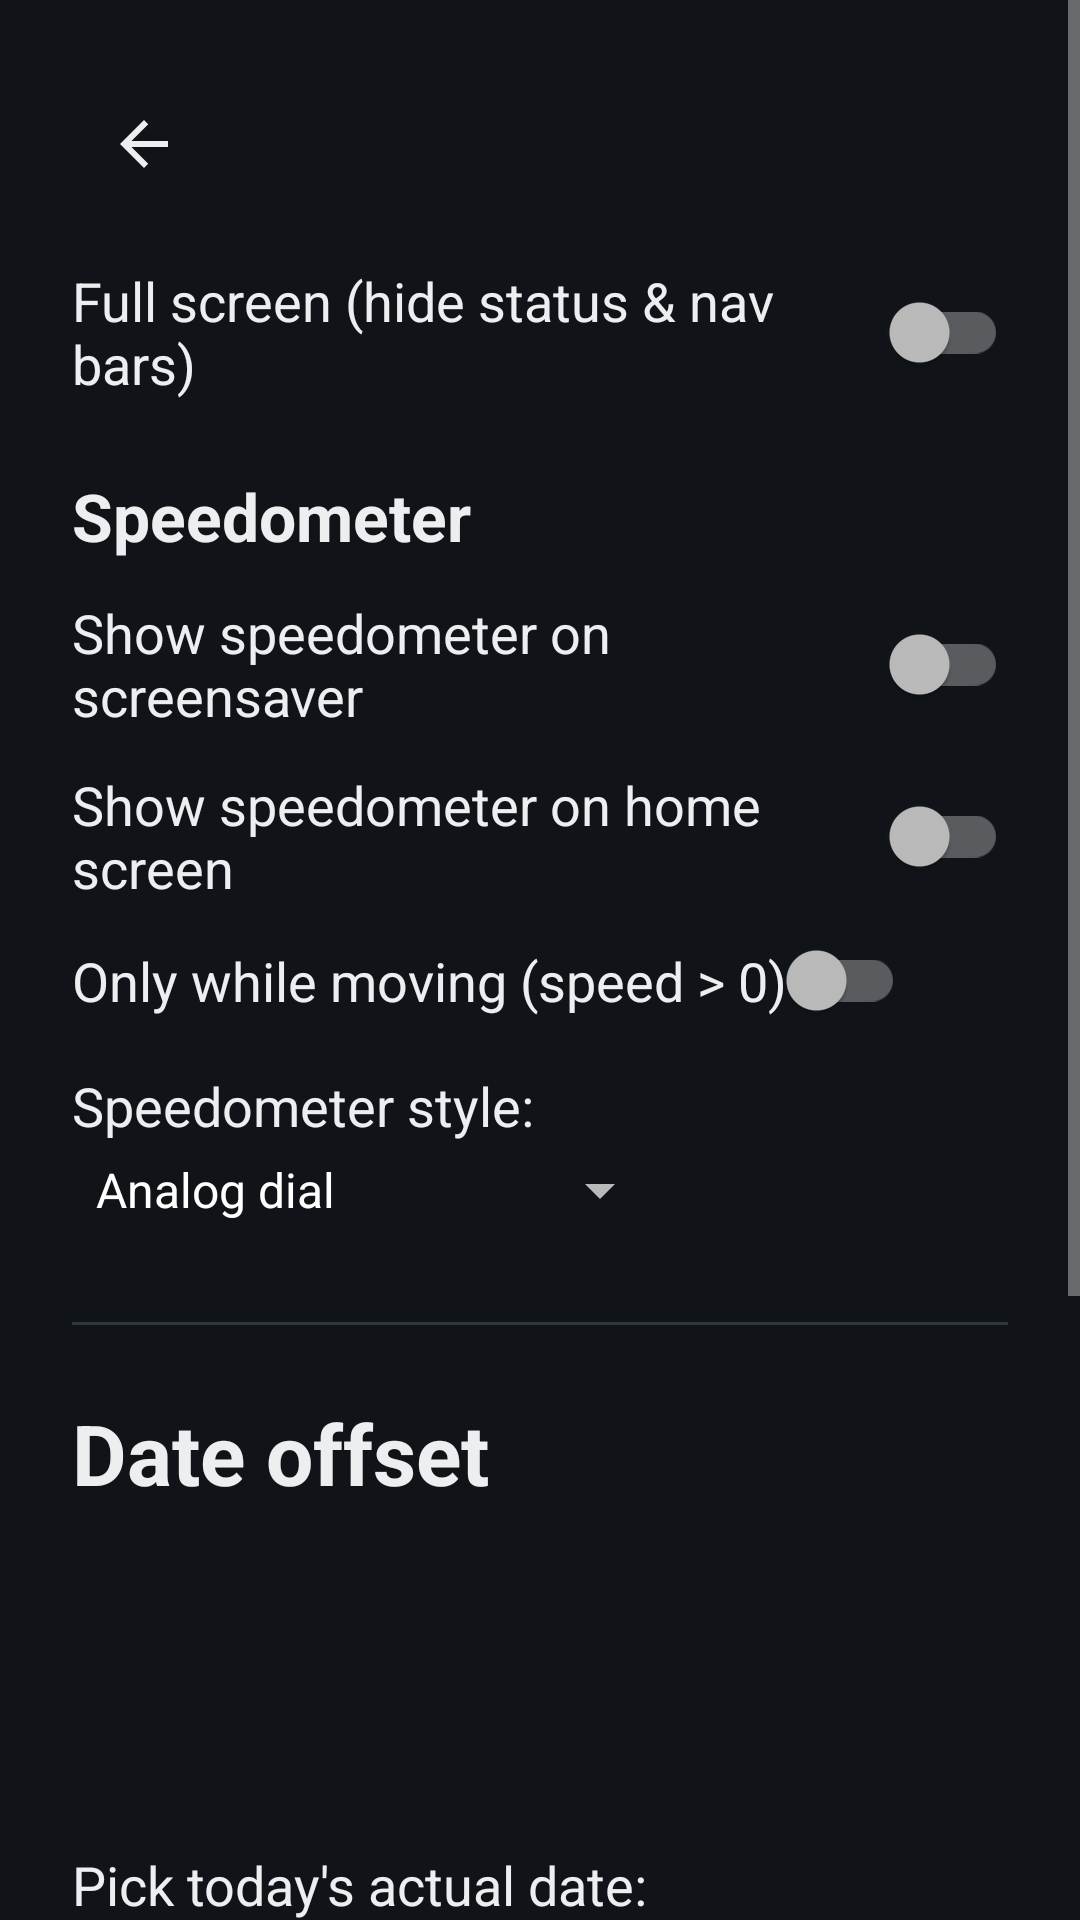

Write the Android layout XML for this screen, with the resource values it uses.
<!-- AndroidManifest.xml: application theme Theme.CarAudioLauncher -->
<!-- res/layout/activity_settings.xml -->
<?xml version="1.0" encoding="utf-8"?>
<ScrollView xmlns:android="http://schemas.android.com/apk/res/android"
    android:layout_width="match_parent"
    android:layout_height="match_parent"
    android:background="@color/bg_home"
    android:fillViewport="true">

    <LinearLayout
        android:layout_width="match_parent"
        android:layout_height="wrap_content"
        android:orientation="vertical"
        android:padding="24dp">

        <ImageButton
            android:id="@+id/backButton"
            android:layout_width="48dp"
            android:layout_height="48dp"
            android:layout_marginBottom="16dp"
            android:background="?attr/selectableItemBackgroundBorderless"
            android:src="@drawable/ic_arrow_back"
            android:contentDescription="@string/back" />

        <androidx.appcompat.widget.SwitchCompat
            android:id="@+id/fullScreenSwitch"
            android:layout_width="wrap_content"
            android:layout_height="wrap_content"
            android:text="@string/full_screen_switch"
            android:textColor="@color/fg_primary"
            android:textSize="18sp" />

        
        <TextView
            android:layout_width="wrap_content"
            android:layout_height="wrap_content"
            android:layout_marginTop="24dp"
            android:text="@string/speedometer_section"
            android:textColor="@color/fg_primary"
            android:textSize="22sp"
            android:textStyle="bold" />

        <androidx.appcompat.widget.SwitchCompat
            android:id="@+id/speedometerSwitch"
            android:layout_width="wrap_content"
            android:layout_height="wrap_content"
            android:layout_marginTop="12dp"
            android:text="@string/speedometer_switch"
            android:textColor="@color/fg_primary"
            android:textSize="18sp" />

        <androidx.appcompat.widget.SwitchCompat
            android:id="@+id/speedometerHomeSwitch"
            android:layout_width="wrap_content"
            android:layout_height="wrap_content"
            android:layout_marginTop="12dp"
            android:text="@string/speedometer_home_switch"
            android:textColor="@color/fg_primary"
            android:textSize="18sp" />

        <androidx.appcompat.widget.SwitchCompat
            android:id="@+id/speedometerWhenMovingSwitch"
            android:layout_width="wrap_content"
            android:layout_height="wrap_content"
            android:layout_marginTop="12dp"
            android:text="@string/speedometer_when_moving_switch"
            android:textColor="@color/fg_primary"
            android:textSize="18sp" />

        <TextView
            android:id="@+id/speedometerStyleLabel"
            android:layout_width="wrap_content"
            android:layout_height="wrap_content"
            android:layout_marginTop="16dp"
            android:text="@string/speedometer_style_label"
            android:textColor="@color/fg_primary"
            android:textSize="18sp" />

        <Spinner
            android:id="@+id/speedometerStyleSpinner"
            android:layout_width="wrap_content"
            android:layout_height="wrap_content"
            android:layout_marginTop="4dp"
            android:minWidth="200dp"
            android:entries="@array/speedometer_styles" />

        <View
            android:layout_width="match_parent"
            android:layout_height="1dp"
            android:layout_marginTop="32dp"
            android:background="@color/fg_secondary"
            android:alpha="0.2" />

        
        <TextView
            android:layout_width="wrap_content"
            android:layout_height="wrap_content"
            android:layout_marginTop="24dp"
            android:text="@string/settings_title"
            android:textColor="@color/fg_primary"
            android:textSize="28sp"
            android:textStyle="bold" />

        <TextView
            android:id="@+id/systemDateText"
            android:layout_width="wrap_content"
            android:layout_height="wrap_content"
            android:layout_marginTop="16dp"
            android:textColor="@color/fg_secondary"
            android:textSize="16sp" />

        <TextView
            android:id="@+id/correctedDateText"
            android:layout_width="wrap_content"
            android:layout_height="wrap_content"
            android:layout_marginTop="4dp"
            android:textColor="@color/fg_secondary"
            android:textSize="16sp" />

        <TextView
            android:id="@+id/currentOffsetText"
            android:layout_width="wrap_content"
            android:layout_height="wrap_content"
            android:layout_marginTop="4dp"
            android:textColor="@color/fg_secondary"
            android:textSize="16sp" />

        <TextView
            android:layout_width="wrap_content"
            android:layout_height="wrap_content"
            android:layout_marginTop="24dp"
            android:text="@string/pick_today_label"
            android:textColor="@color/fg_primary"
            android:textSize="18sp" />

        <DatePicker
            android:id="@+id/datePicker"
            android:layout_width="wrap_content"
            android:layout_height="wrap_content"
            android:layout_marginTop="8dp"
            android:calendarViewShown="false"
            android:datePickerMode="spinner" />

        <LinearLayout
            android:layout_width="match_parent"
            android:layout_height="wrap_content"
            android:layout_marginTop="16dp"
            android:orientation="horizontal">

            <Button
                android:id="@+id/saveButton"
                android:layout_width="wrap_content"
                android:layout_height="wrap_content"
                android:layout_marginEnd="16dp"
                android:text="@string/save" />

            <Button
                android:id="@+id/resetButton"
                android:layout_width="wrap_content"
                android:layout_height="wrap_content"
                android:text="@string/reset" />
        </LinearLayout>
    </LinearLayout>
</ScrollView>
<!-- resources referenced by this layout -->
<resources>
  <string-array name="speedometer_styles">
          <item>Analog dial</item>
          <item>Digital readout</item>
      </string-array>
  <color name="bg_home">#FF101418</color>
  <color name="fg_primary">#FFEDEEF0</color>
  <color name="fg_secondary">#FFB4BCC5</color>
  <!-- drawable ic_arrow_back (drawable) -->
  <vector xmlns:android="http://schemas.android.com/apk/res/android"
      android:width="24dp"
      android:height="24dp"
      android:viewportWidth="24"
      android:viewportHeight="24">
      <path
          android:fillColor="#FFEDEEF0"
          android:pathData="M20,11H7.83l5.59,-5.59L12,4l-8,8 8,8 1.41,-1.41L7.83,13H20v-2z" />
  </vector>
  <string name="back">Back</string>
  <string name="full_screen_switch">Full screen (hide status &amp; nav bars)</string>
  <string name="pick_today_label">Pick today\'s actual date:</string>
  <string name="reset">Reset offset</string>
  <string name="save">Save</string>
  <string name="settings_title">Date offset</string>
  <string name="speedometer_home_switch">Show speedometer on home screen</string>
  <string name="speedometer_section">Speedometer</string>
  <string name="speedometer_style_label">Speedometer style:</string>
  <string name="speedometer_switch">Show speedometer on screensaver</string>
  <string name="speedometer_when_moving_switch">Only while moving (speed &gt; 0)</string>
  <style name="Theme.CarAudioLauncher" parent="Theme.AppCompat.NoActionBar">
          <item name="android:windowBackground">@color/bg_home</item>
          <item name="android:statusBarColor">@color/bg_home</item>
          <item name="android:navigationBarColor">@color/bg_home</item>
          <item name="colorAccent">@color/accent</item>
      </style>
  <color name="accent">#FF3FA7FF</color>
</resources>
